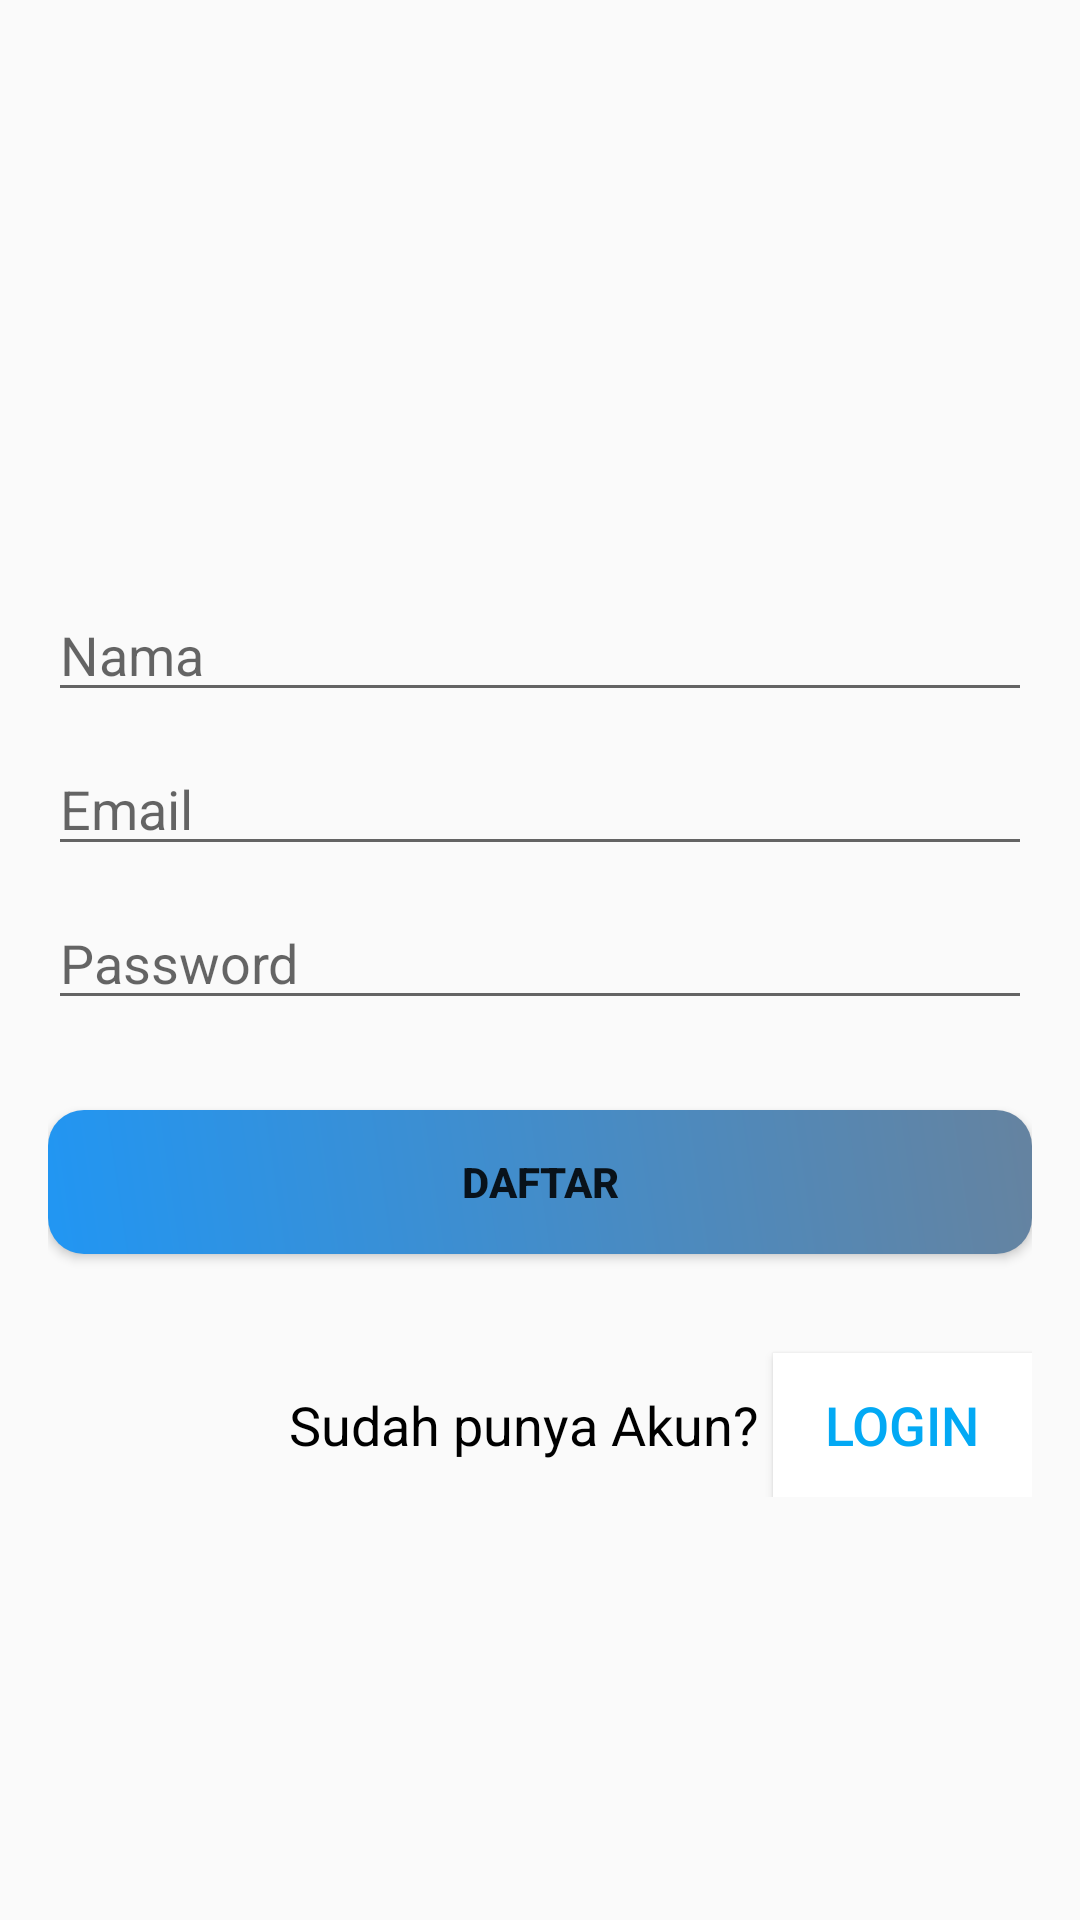

Here is an Android app screen rendered from its layout file. Give the layout XML and the strings, colors and styles it references.
<!-- AndroidManifest.xml: application theme AppTheme -->
<!-- res/layout/activity_register.xml -->
<?xml version="1.0" encoding="utf-8"?>
<LinearLayout xmlns:android="http://schemas.android.com/apk/res/android"
    xmlns:tools="http://schemas.android.com/tools"
    android:layout_width="match_parent"
    android:layout_height="match_parent"
    android:orientation="vertical"
    tools:context=".Activity.RegisterActivity">

    <ImageView
        android:layout_width="150dp"
        android:layout_height="150dp"
        android:layout_marginStart="100dp"
        android:layout_marginTop="30dp"
        android:scaleType="fitXY"
        android:src="@drawable/logo" />

    <LinearLayout
        android:layout_width="match_parent"
        android:layout_height="wrap_content"
        android:orientation="vertical"
        android:padding="16dp">

        <EditText
            android:id="@+id/et_nama_reg"
            android:layout_width="match_parent"
            android:layout_height="wrap_content"
            android:layout_marginBottom="10dp"
            android:hint="@string/nama" />

        <EditText
            android:id="@+id/et_email_reg"
            android:layout_width="match_parent"
            android:layout_height="wrap_content"
            android:layout_marginBottom="10dp"
            android:hint="@string/email" />

        <EditText
            android:id="@+id/et_pass_reg"
            android:layout_width="match_parent"
            android:layout_height="wrap_content"
            android:hint="@string/pass"
            android:inputType="textPassword" />

        <Button
            android:id="@+id/btn_reg"
            android:layout_width="match_parent"
            android:layout_height="wrap_content"
            android:layout_marginTop="30dp"
            android:background="@drawable/shape_oval"
            android:text="@string/daftar"
            android:textStyle="bold" />

        <View
            android:layout_width="match_parent"
            android:layout_height="3dp"
            android:layout_marginTop="20dp"
            android:textColor="@color/dark" />

        <LinearLayout
            android:layout_width="match_parent"
            android:layout_height="wrap_content"
            android:orientation="horizontal">

            <TextView
                android:layout_width="wrap_content"
                android:layout_height="wrap_content"
                android:layout_marginStart="80dp"
                android:layout_marginTop="10dp"
                android:text="@string/sudah"
                android:textAlignment="center"
                android:textColor="@color/dark"
                android:textSize="18sp" />

            <Button
                android:id="@+id/btn_masuk"
                android:layout_width="match_parent"
                android:layout_height="wrap_content"
                android:layout_marginStart="5dp"
                android:layout_marginTop="10dp"
                android:background="@color/white"
                android:text="@string/login"
                android:textColor="@color/colorPrimary"
                android:textSize="18sp" />

        </LinearLayout>
    </LinearLayout>
</LinearLayout>
<!-- resources referenced by this layout -->
<resources>
  <color name="colorPrimary">#03A9F4</color>
  <color name="dark">#000</color>
  <color name="white">#fff</color>
  <!-- drawable shape_oval (drawable-v24) -->
  <?xml version="1.0" encoding="utf-8"?>
  <shape android:shape="rectangle" xmlns:android="http://schemas.android.com/apk/res/android">
  
  
      <gradient
          android:type="linear"
          android:angle="45"
          android:startColor="#2196F3"
          android:endColor="#6583A0"/>
  
      <corners android:radius="12dp"/>
  
  </shape>
  <string name="daftar">Daftar</string>
  <string name="email">Email</string>
  <string name="login">Login</string>
  <string name="nama">Nama</string>
  <string name="pass">Password</string>
  <string name="sudah">Sudah punya Akun?</string>
  <style name="AppTheme" parent="Theme.AppCompat.Light">
          
          <item name="colorPrimary">@color/colorPrimary</item>
          <item name="colorPrimaryDark">@color/colorPrimaryDark</item>
          <item name="colorAccent">@color/colorAccent</item>
      </style>
  <color name="colorPrimaryDark">#3F51B5</color>
  <color name="colorAccent">#FFAB00</color>
</resources>
